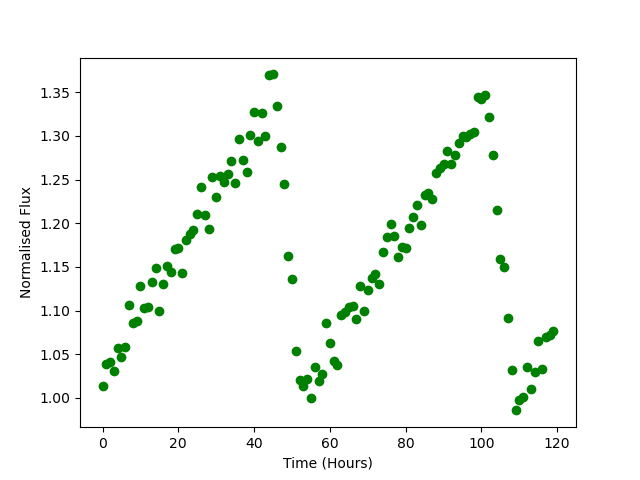

Data behind this chart, as committed beside it:
Time, Flux
0.0, 1.014
1.0, 1.039
2.0, 1.041
3.0, 1.03
4.0, 1.057
5.0, 1.047
6.0, 1.059
7.0, 1.106
8.0, 1.086
9.0, 1.088
10.0, 1.128
11.0, 1.104
12.0, 1.104
13.0, 1.133
14.0, 1.149
15.0, 1.099
16.0, 1.13
17.0, 1.151
18.0, 1.144
19.0, 1.17
20.0, 1.172
21.0, 1.144
22.0, 1.181
23.0, 1.188
24.0, 1.192
25.0, 1.211
26.0, 1.241
27.0, 1.209
28.0, 1.194
29.0, 1.253
30.0, 1.23
31.0, 1.255
32.0, 1.247
33.0, 1.257
34.0, 1.271
35.0, 1.247
36.0, 1.297
37.0, 1.272
38.0, 1.259
39.0, 1.301
40.0, 1.327
41.0, 1.294
42.0, 1.326
43.0, 1.3
44.0, 1.37
45.0, 1.371
46.0, 1.334
47.0, 1.288
48.0, 1.245
49.0, 1.162
50.0, 1.136
51.0, 1.054
52.0, 1.02
53.0, 1.014
54.0, 1.022
55.0, 1
56.0, 1.035
57.0, 1.019
58.0, 1.027
59.0, 1.085
... 60 more rows
